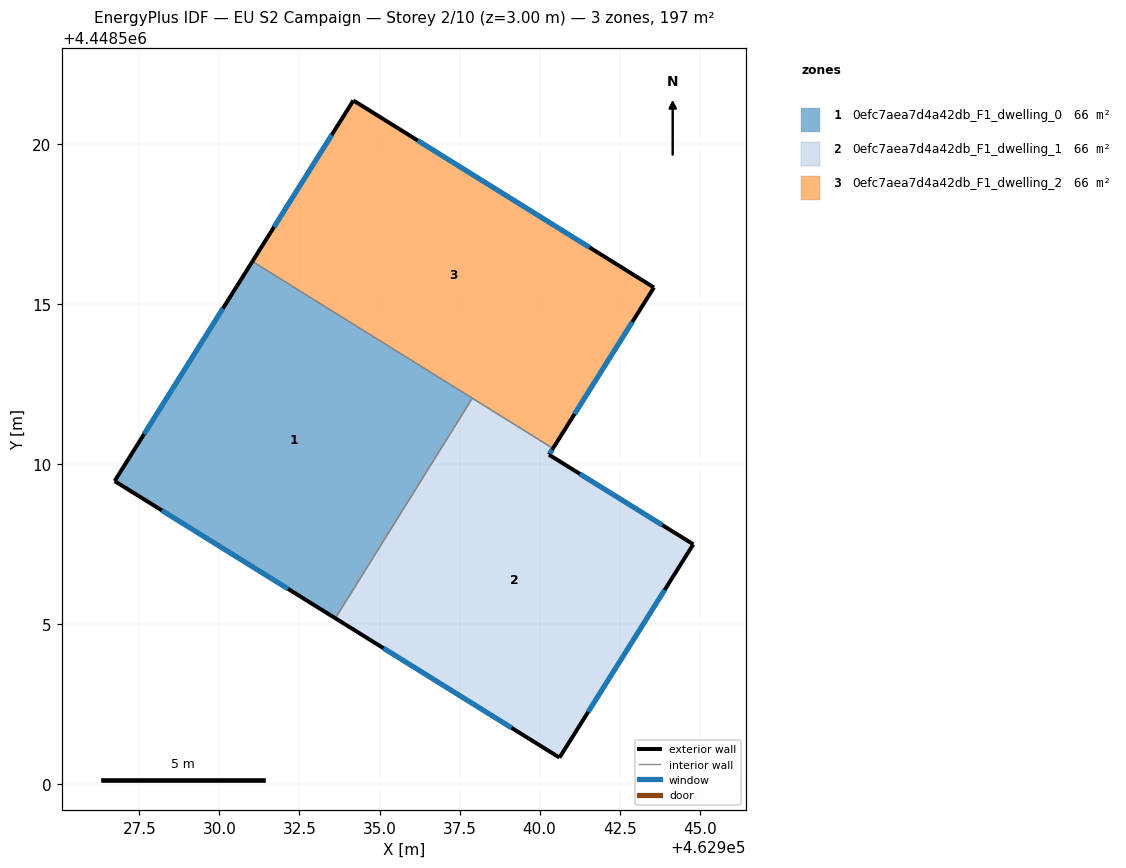
=== STOREY PLAN SPEC (per zone: floor XY polygon, exterior-wall plan segments, windows/doors) ===
zone 1: 0efc7aea7d4a42db_F1_dwelling_0  (65.6 m²)
  floor: (462937.90, 4448512.05) (462933.62, 4448505.18) (462926.73, 4448509.46) (462931.03, 4448516.32)
  exterior wall: (462926.73, 4448509.46) – (462933.62, 4448505.18)  [8.1 m]
    window: (462928.20, 4448508.55) – (462932.15, 4448506.10)  [8.0 m²]
  exterior wall: (462931.03, 4448516.32) – (462926.73, 4448509.46)  [8.1 m]
    window: (462930.11, 4448514.85) – (462927.65, 4448510.93)  [7.9 m²]
  interior walls: 2
zone 2: 0efc7aea7d4a42db_F1_dwelling_1  (65.6 m²)
  floor: (462944.80, 4448507.49) (462940.62, 4448500.83) (462933.62, 4448505.18) (462937.90, 4448512.05) (462940.42, 4448510.48) (462940.29, 4448510.29)
  exterior wall: (462933.62, 4448505.18) – (462940.62, 4448500.83)  [8.2 m]
    window: (462935.12, 4448504.25) – (462939.12, 4448501.76)  [8.1 m²]
  exterior wall: (462940.29, 4448510.29) – (462940.42, 4448510.48)  [0.2 m]
    window: (462940.32, 4448510.33) – (462940.39, 4448510.44)  [0.2 m²]
  exterior wall: (462944.80, 4448507.49) – (462940.29, 4448510.29)  [5.3 m]
    window: (462943.83, 4448508.09) – (462941.26, 4448509.69)  [5.2 m²]
  exterior wall: (462940.62, 4448500.83) – (462944.80, 4448507.49)  [7.9 m]
    window: (462941.52, 4448502.25) – (462943.90, 4448506.06)  [7.7 m²]
  interior walls: 2
zone 3: 0efc7aea7d4a42db_F1_dwelling_2  (65.6 m²)
  floor: (462943.57, 4448515.51) (462940.42, 4448510.48) (462931.03, 4448516.32) (462934.18, 4448521.35)
  exterior wall: (462943.57, 4448515.51) – (462934.18, 4448521.35)  [11.1 m]
    window: (462941.56, 4448516.76) – (462936.19, 4448520.10)  [10.8 m²]
  exterior wall: (462940.42, 4448510.48) – (462943.57, 4448515.51)  [5.9 m]
    window: (462941.09, 4448511.56) – (462942.89, 4448514.43)  [5.8 m²]
  exterior wall: (462934.18, 4448521.35) – (462931.03, 4448516.32)  [5.9 m]
    window: (462933.51, 4448520.27) – (462931.71, 4448517.40)  [5.8 m²]
  interior walls: 2

=== DERIVED (storey summary) ===
Building: EU S2 Campaign
Storey: 2 of 10  (floor level z = 3.00 m)
Storey gross floor area: 196.8 m²
Zones on this storey: 3
  - 0efc7aea7d4a42db_F1_dwelling_0: floor 65.6 m²; exterior wall 16.2 m (48.6 m²); 2 window(s) 15.9 m²; WWR 32.7%
  - 0efc7aea7d4a42db_F1_dwelling_1: floor 65.6 m²; exterior wall 21.6 m (64.9 m²); 4 window(s) 21.2 m²; WWR 32.7%
  - 0efc7aea7d4a42db_F1_dwelling_2: floor 65.6 m²; exterior wall 22.9 m (68.8 m²); 3 window(s) 22.5 m²; WWR 32.7%
Zone adjacency (shared interzone walls):
  - 0efc7aea7d4a42db_F1_dwelling_0 ↔ 0efc7aea7d4a42db_F1_dwelling_1
  - 0efc7aea7d4a42db_F1_dwelling_0 ↔ 0efc7aea7d4a42db_F1_dwelling_2
  - 0efc7aea7d4a42db_F1_dwelling_1 ↔ 0efc7aea7d4a42db_F1_dwelling_2